Photos from the image-classification dataset "ProvaDV" in the GitHub repository nigno17/Datasets. Its 9 classes are: apple, banana, dice, flat screwdriver, hammer, lemon, orange, spatula, tennis ball.

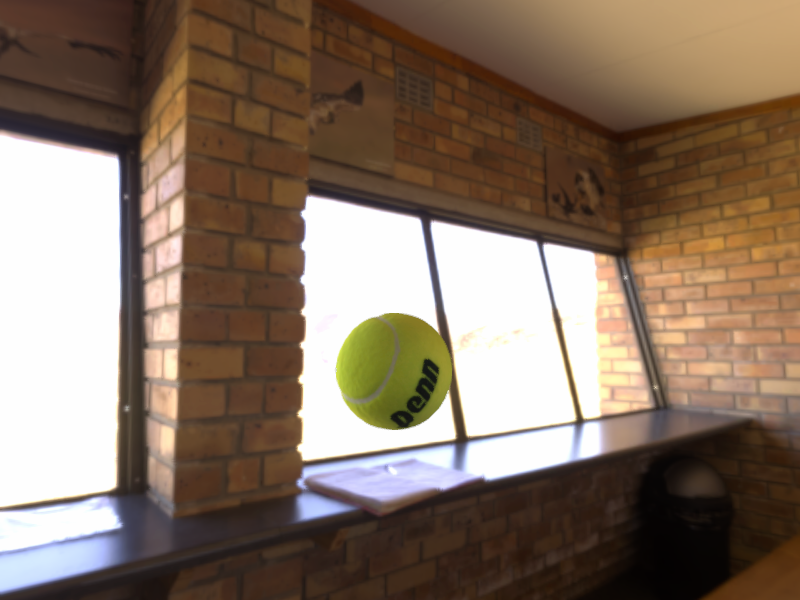
Label: tennis ball

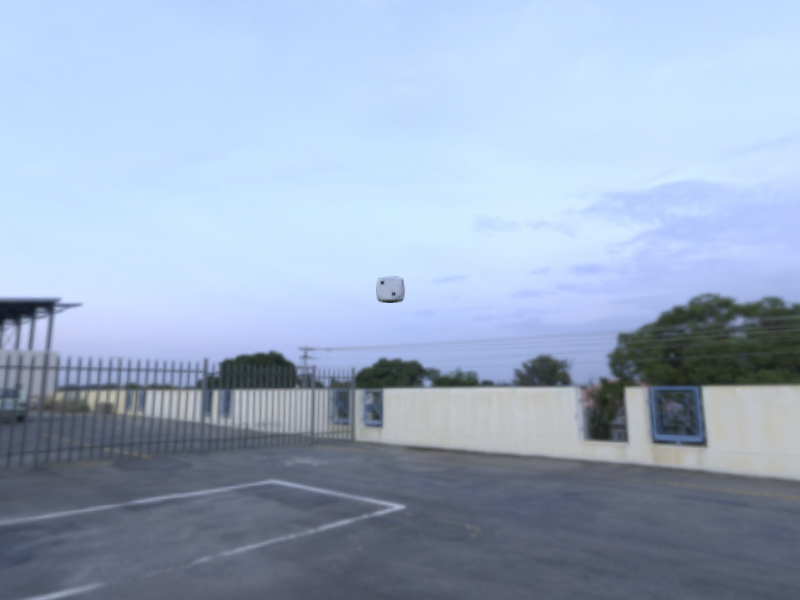
Label: dice

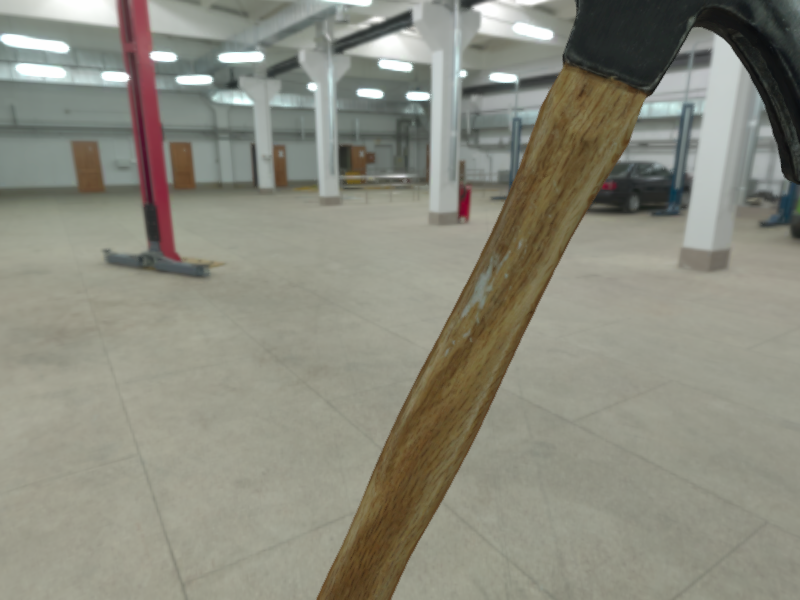
Label: hammer

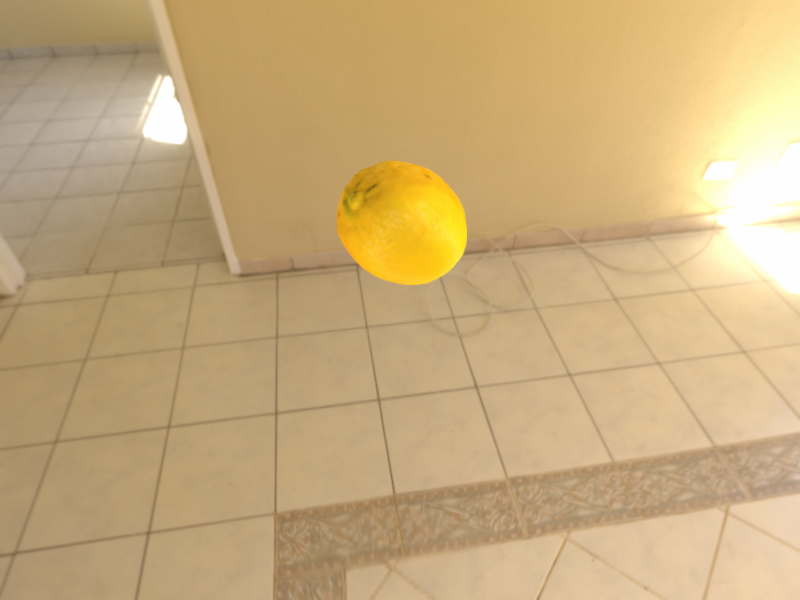
Label: lemon

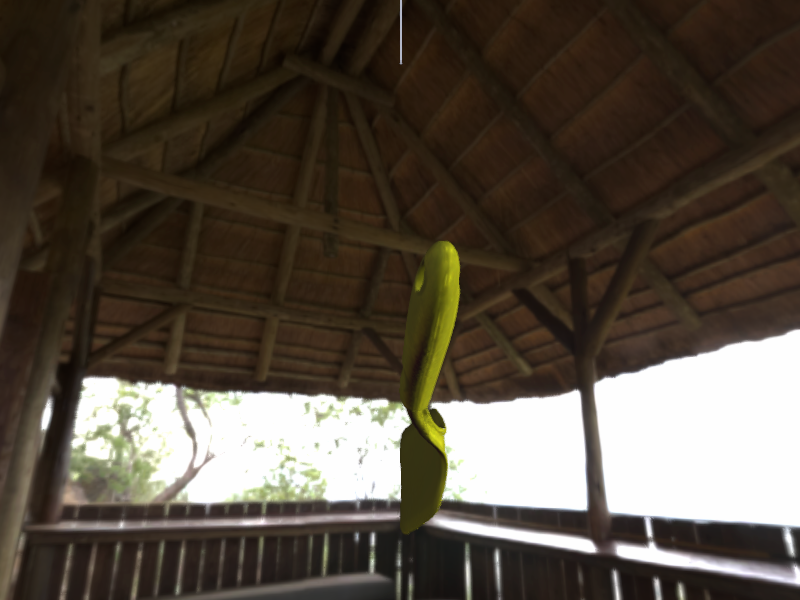
Label: spatula

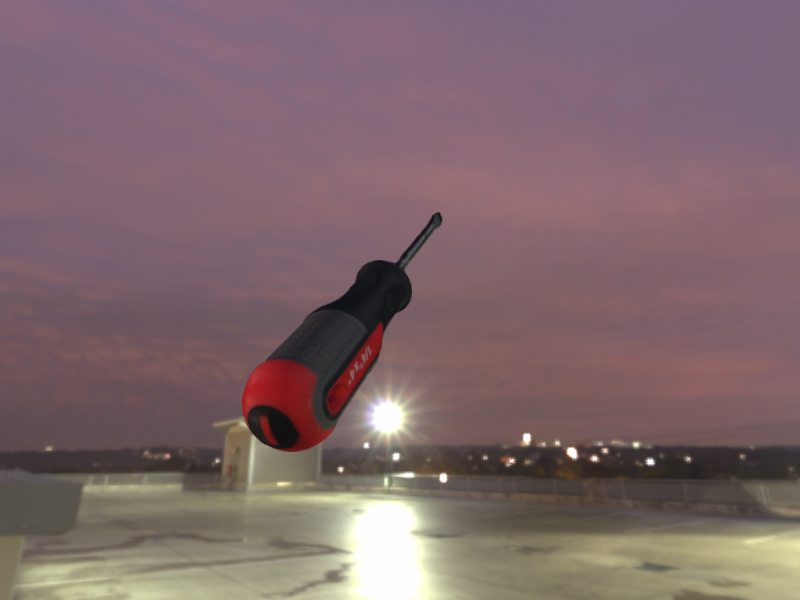
Label: flat screwdriver
